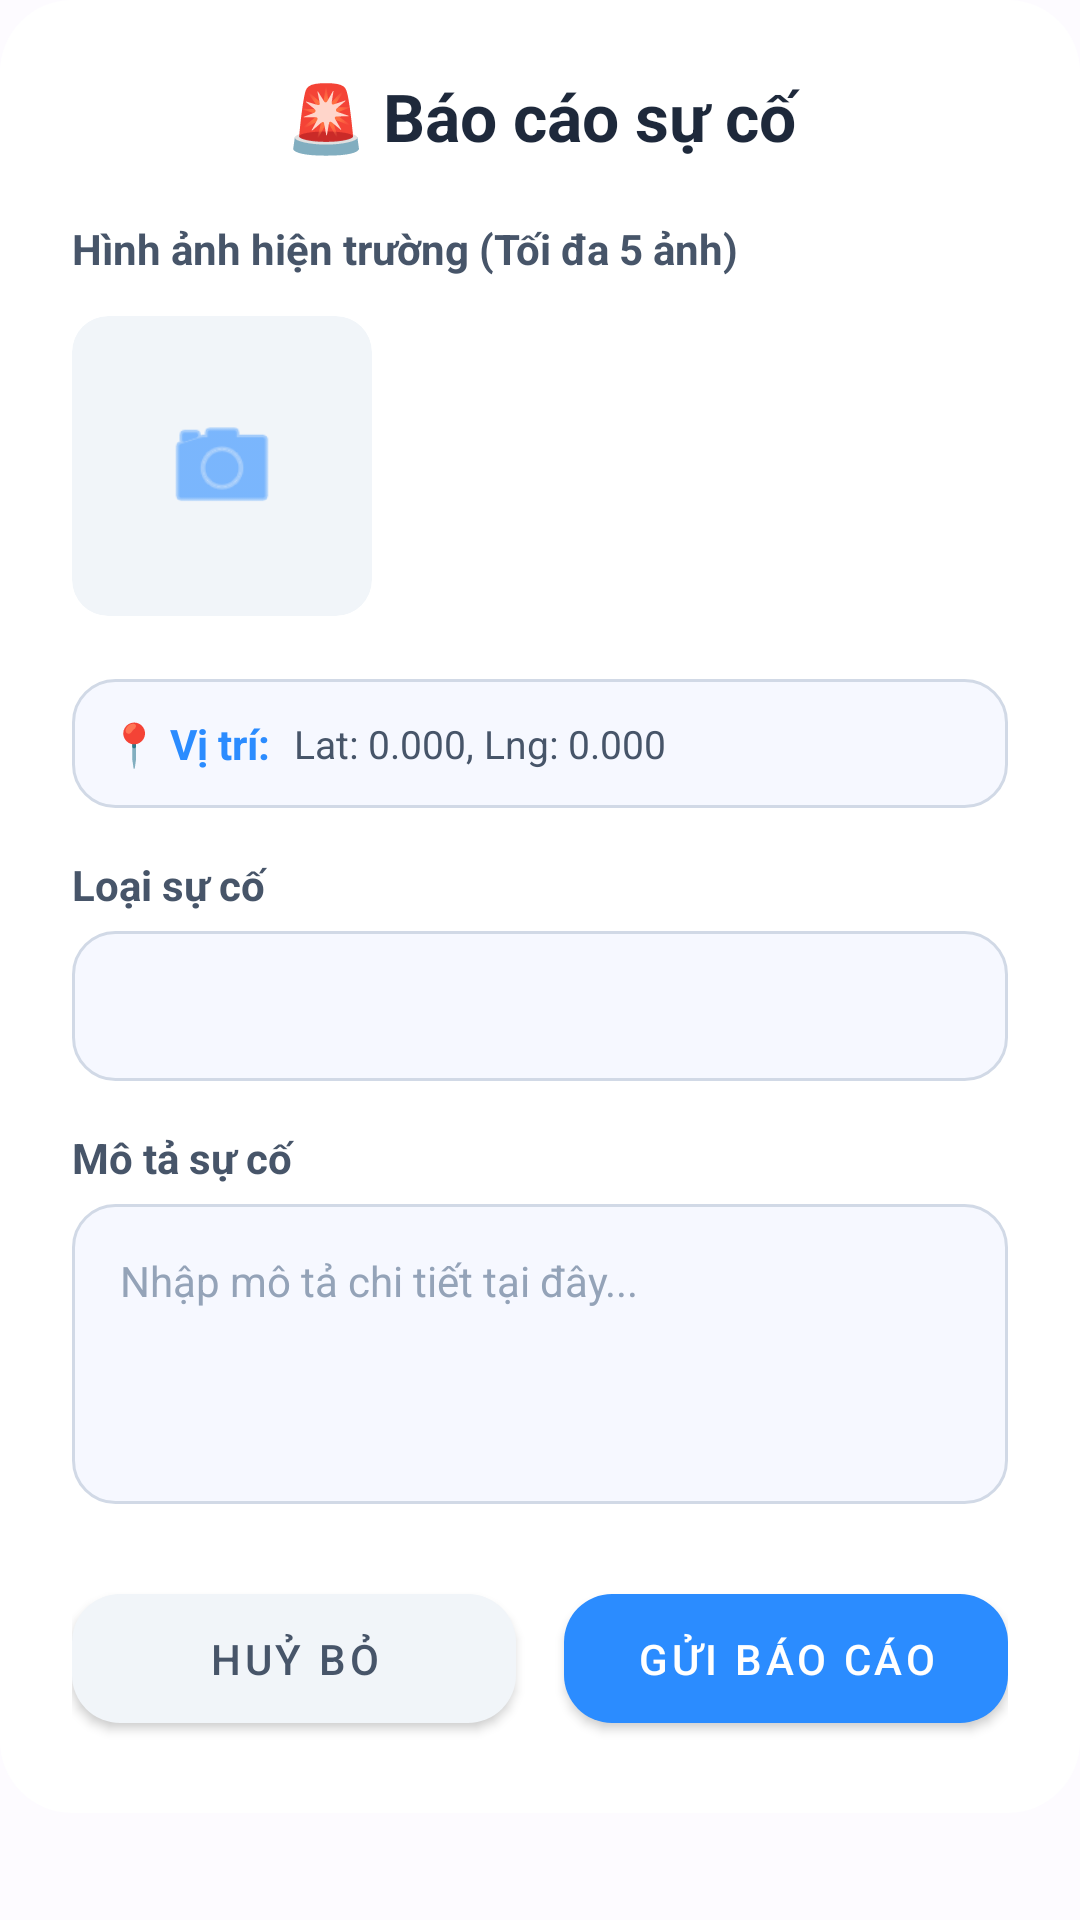

Android layout source for this screen:
<!-- AndroidManifest.xml: application theme Theme.MyApplication -->
<!-- res/layout/dialog_report.xml -->
<?xml version="1.0" encoding="utf-8"?>
<ScrollView xmlns:android="http://schemas.android.com/apk/res/android"
    xmlns:app="http://schemas.android.com/apk/res-auto"
    xmlns:tools="http://schemas.android.com/tools"
    android:layout_width="match_parent"
    android:layout_height="wrap_content"
    android:background="@android:color/transparent">

    <LinearLayout
        android:layout_width="match_parent"
        android:layout_height="wrap_content"
        android:orientation="vertical"
        android:padding="24dp"
        android:background="@drawable/bg_dialog_rounded">

        <TextView
            android:layout_width="match_parent"
            android:layout_height="wrap_content"
            android:text="🚨 Báo cáo sự cố"
            android:textColor="#1E293B"
            android:textSize="22sp"
            android:textStyle="bold"
            android:gravity="center"
            android:layout_marginBottom="20dp" />

        <TextView
            android:layout_width="match_parent"
            android:layout_height="wrap_content"
            android:text="Hình ảnh hiện trường (Tối đa 5 ảnh)"
            android:textColor="#475569"
            android:textStyle="bold"
            android:textSize="14sp"
            android:layout_marginBottom="8dp" />

        <HorizontalScrollView
            android:layout_width="match_parent"
            android:layout_height="110dp"
            android:layout_marginBottom="16dp"
            android:scrollbars="none">

            <LinearLayout
                android:id="@+id/containerImages"
                android:layout_width="wrap_content"
                android:layout_height="match_parent"
                android:orientation="horizontal"
                android:gravity="center_vertical">

                <androidx.cardview.widget.CardView
                    android:id="@+id/btnAddImage"
                    android:layout_width="100dp"
                    android:layout_height="100dp"
                    app:cardCornerRadius="12dp"
                    app:cardElevation="0dp"
                    app:strokeWidth="1dp"
                    app:strokeColor="#2B8CFF"
                    app:cardBackgroundColor="#F1F5F9"
                    android:layout_marginEnd="8dp">
                    <ImageView
                        android:layout_width="40dp"
                        android:layout_height="40dp"
                        android:layout_gravity="center"
                        android:src="@android:drawable/ic_menu_camera"
                        app:tint="#2B8CFF" />
                </androidx.cardview.widget.CardView>
            </LinearLayout>
        </HorizontalScrollView>

        <LinearLayout
            android:layout_width="match_parent"
            android:layout_height="wrap_content"
            android:orientation="horizontal"
            android:background="@drawable/bg_rounded_input"
            android:padding="12dp"
            android:layout_marginBottom="16dp"
            android:gravity="center_vertical">

            <TextView
                android:layout_width="wrap_content"
                android:layout_height="wrap_content"
                android:text="📍 Vị trí:"
                android:textColor="#2B8CFF"
                android:textStyle="bold"
                android:textSize="14sp"
                android:layout_marginEnd="8dp"/>

            <TextView
                android:id="@+id/txtLocationCoords"
                android:layout_width="0dp"
                android:layout_weight="1"
                android:layout_height="wrap_content"
                android:text="Lat: 0.000, Lng: 0.000"
                android:textColor="#475569"
                android:textSize="13sp"
                android:maxLines="1"
                android:ellipsize="end"/>
        </LinearLayout>

        <TextView
            android:layout_width="match_parent"
            android:layout_height="wrap_content"
            android:text="Loại sự cố"
            android:textColor="#475569"
            android:textStyle="bold"
            android:textSize="14sp"
            android:layout_marginBottom="6dp" />

        <Spinner
            android:id="@+id/spinIncidentType"
            android:layout_width="match_parent"
            android:layout_height="50dp"
            android:background="@drawable/bg_rounded_input"
            android:paddingStart="12dp"
            android:paddingEnd="12dp"
            android:spinnerMode="dropdown"
            android:layout_marginBottom="16dp" />

        <LinearLayout
            android:id="@+id/layoutDistanceField"
            android:layout_width="match_parent"
            android:layout_height="wrap_content"
            android:orientation="vertical"
            android:visibility="gone"
            android:layout_marginBottom="16dp">

            <TextView
                android:layout_width="match_parent"
                android:layout_height="wrap_content"
                android:text="Phạm vi ảnh hưởng (mét)"
                android:textColor="#475569"
                android:textStyle="bold"
                android:textSize="14sp"
                android:layout_marginBottom="6dp" />

            <EditText
                android:id="@+id/edtDistance"
                android:layout_width="match_parent"
                android:layout_height="50dp"
                android:hint="VD: 50"
                android:inputType="number"
                android:paddingStart="16dp"
                android:paddingEnd="16dp"
                android:textSize="14sp"
                android:textColorHint="#94A3B8"
                android:background="@drawable/bg_rounded_input" />
        </LinearLayout>

        <TextView
            android:layout_width="match_parent"
            android:layout_height="wrap_content"
            android:text="Mô tả sự cố"
            android:textColor="#475569"
            android:textStyle="bold"
            android:textSize="14sp"
            android:layout_marginBottom="6dp" />

        <EditText
            android:id="@+id/edtDescription"
            android:layout_width="match_parent"
            android:layout_height="100dp"
            android:hint="Nhập mô tả chi tiết tại đây..."
            android:gravity="top|start"
            android:inputType="textMultiLine"
            android:padding="16dp"
            android:textSize="14sp"
            android:textColorHint="#94A3B8"
            android:background="@drawable/bg_rounded_input"
            android:layout_marginBottom="24dp" />

        <LinearLayout
            android:layout_width="match_parent"
            android:layout_height="wrap_content"
            android:orientation="horizontal"
            android:weightSum="2">

            <com.google.android.material.button.MaterialButton
                android:id="@+id/btnCancel"
                android:layout_width="0dp"
                android:layout_height="55dp"
                android:layout_weight="1"
                android:text="Huỷ Bỏ"
                app:backgroundTint="#F1F5F9"
                android:textColor="#475569"
                app:cornerRadius="16dp"
                app:elevation="0dp"
                android:layout_marginEnd="8dp" />

            <com.google.android.material.button.MaterialButton
                android:id="@+id/btnSubmit"
                android:layout_width="0dp"
                android:layout_height="55dp"
                android:layout_weight="1"
                android:text="Gửi Báo Cáo"
                app:backgroundTint="#2B8CFF"
                android:textColor="#FFFFFF"
                app:cornerRadius="16dp"
                app:elevation="2dp"
                android:layout_marginStart="8dp" />
        </LinearLayout>
    </LinearLayout>
</ScrollView>
<!-- resources referenced by this layout -->
<resources>
  <!-- drawable bg_dialog_rounded (drawable) -->
  <?xml version="1.0" encoding="utf-8"?>
  
  <shape xmlns:android="http://schemas.android.com/apk/res/android">
      <solid android:color="#FFFFFF" />
      <corners android:radius="24dp" /> </shape>
  <!-- drawable bg_rounded_input (drawable) -->
  <?xml version="1.0" encoding="utf-8"?>
  
  <shape xmlns:android="http://schemas.android.com/apk/res/android">
      <solid android:color="#F6F8FF" />
      <stroke android:width="1dp" android:color="#D1D9E6" />
      <corners android:radius="14dp" /> </shape>
  <style name="Theme.MyApplication" parent="Theme.MaterialComponents.DayNight.NoActionBar">
          
          <item name="colorPrimary">@color/colorPrimary</item>
          <item name="colorSecondary">@color/colorSecondary</item>
          <item name="android:windowBackground">@color/backgroundColor</item>
      </style>
  <color name="colorPrimary">#0061A4</color>
  <color name="colorSecondary">#D1E4FF</color>
  <color name="backgroundColor">#FDFBFF</color>
</resources>
